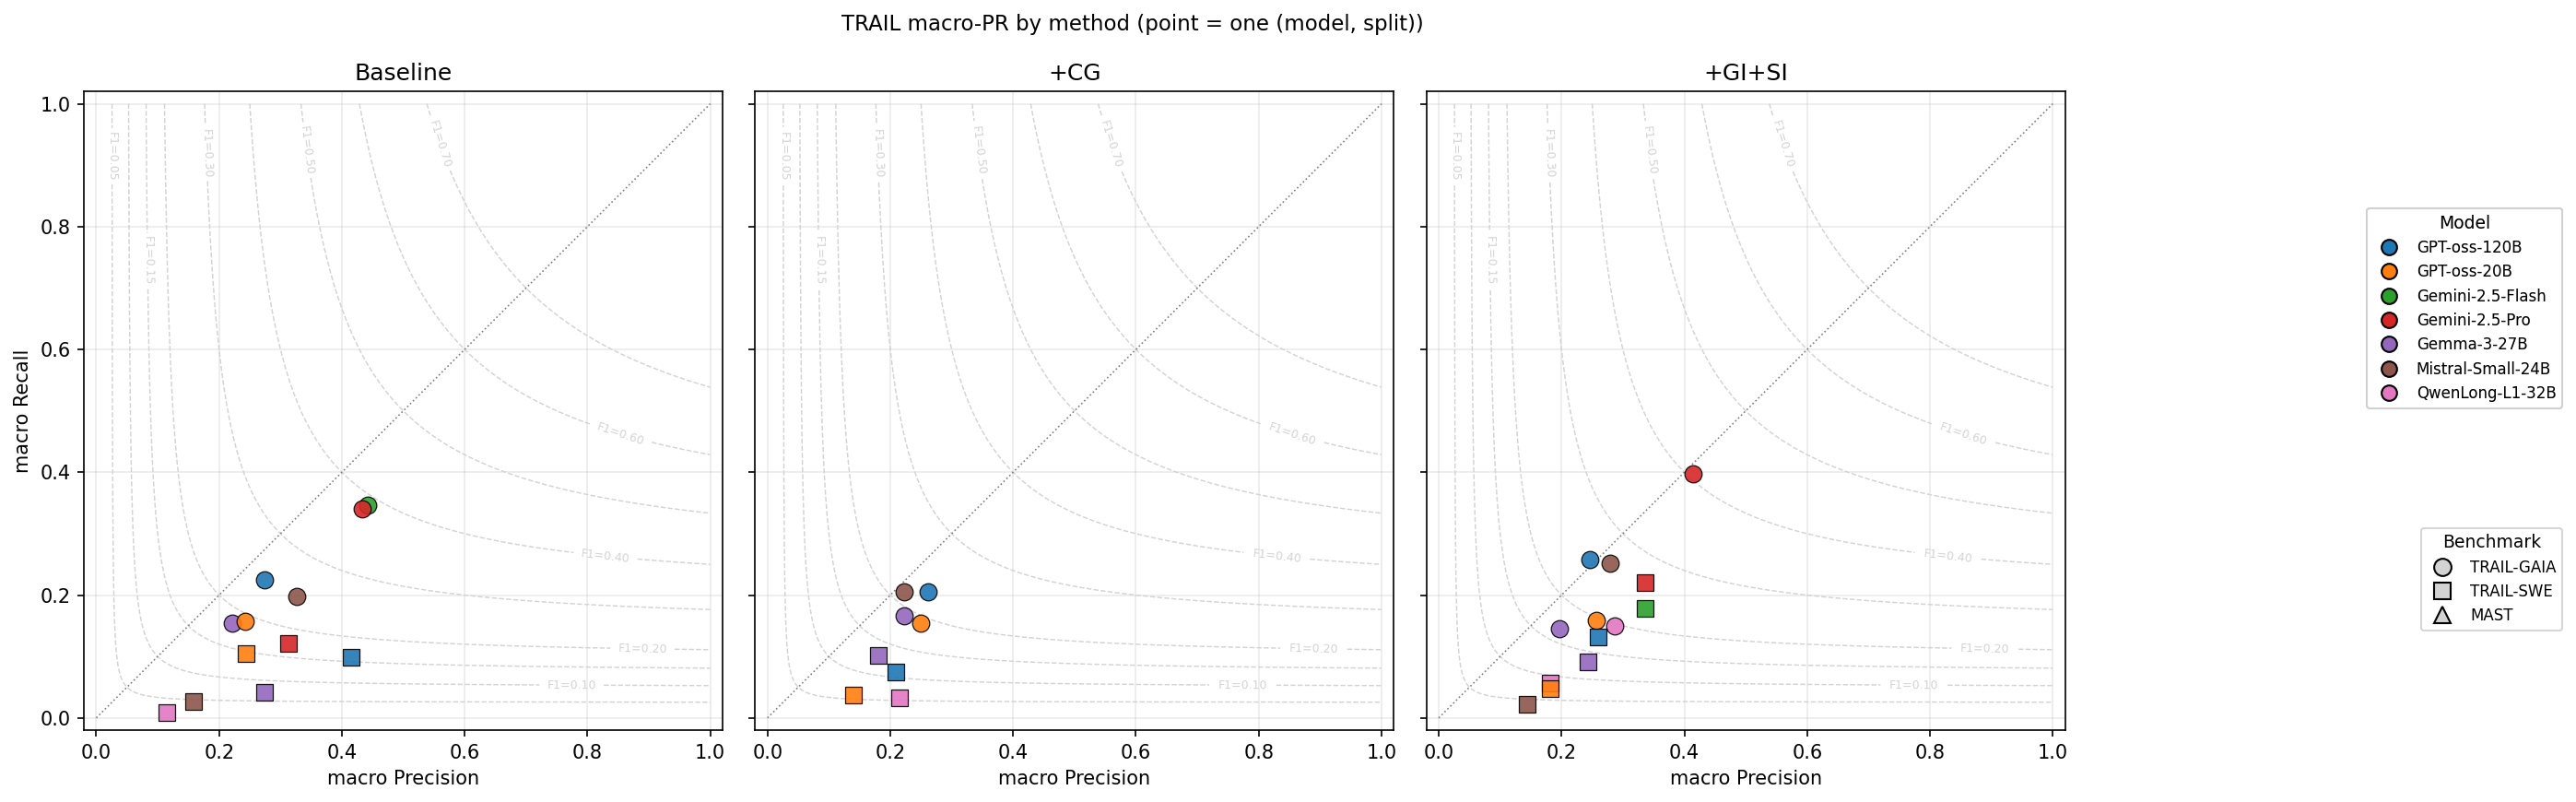

Source data for this figure (header and first rows):
model, benchmark, method, P, R, F1, src
Mistral-Small-24B, TRAIL-GAIA, +CG, 0.2227, 0.2048, 0.1952, /data/wang/junh/githubs/trail-benchmark/…
Gemini-2.5-Flash, TRAIL-GAIA, Baseline, 0.4417, 0.3468, 0.3538, /data/wang/junh/githubs/trail-benchmark/…
Gemini-2.5-Flash, TRAIL-SWE, +GI+SI, 0.3365, 0.1787, 0.1486, /data/wang/junh/githubs/trail-benchmark/…
Mistral-Small-24B, TRAIL-SWE, Baseline, 0.1581, 0.0268, 0.0429, /data/wang/junh/githubs/trail-benchmark/…
Mistral-Small-24B, TRAIL-GAIA, +GI+SI, 0.2785, 0.2526, 0.2455, /data/wang/junh/githubs/trail-benchmark/…
Mistral-Small-24B, TRAIL-GAIA, Baseline, 0.3272, 0.1984, 0.2116, /data/wang/junh/githubs/trail-benchmark/…
Mistral-Small-24B, TRAIL-SWE, +GI+SI, 0.1442, 0.0225, 0.0350, /data/wang/junh/githubs/trail-benchmark/…
QwenLong-L1-32B, TRAIL-SWE, Baseline, 0.1154, 0.0091, 0.0160, /data/wang/junh/githubs/trail-benchmark/…
QwenLong-L1-32B, TRAIL-SWE, +CG, 0.2143, 0.0326, 0.0501, /data/wang/junh/githubs/trail-benchmark/…
QwenLong-L1-32B, TRAIL-SWE, +GI+SI, 0.1809, 0.0560, 0.0749, /data/wang/junh/githubs/trail-benchmark/…
Gemma-3-27B, TRAIL-GAIA, +CG, 0.2219, 0.1666, 0.1654, /data/wang/junh/githubs/trail-benchmark/…
Gemma-3-27B, TRAIL-GAIA, +GI+SI, 0.1970, 0.1454, 0.1398, /data/wang/junh/githubs/trail-benchmark/…
GPT-oss-20B, TRAIL-GAIA, +GI+SI, 0.2569, 0.1591, 0.1776, /data/wang/junh/githubs/trail-benchmark/…
QwenLong-L1-32B, TRAIL-GAIA, +GI+SI, 0.2866, 0.1498, 0.1643, /data/wang/junh/githubs/trail-benchmark/…
GPT-oss-20B, TRAIL-GAIA, +CG, 0.2491, 0.1549, 0.1729, /data/wang/junh/githubs/trail-benchmark/…
Gemma-3-27B, TRAIL-GAIA, Baseline, 0.2208, 0.1540, 0.1527, /data/wang/junh/githubs/trail-benchmark/…
GPT-oss-120B, TRAIL-GAIA, Baseline, 0.2740, 0.2256, 0.2114, /data/wang/junh/githubs/trail-benchmark/…
GPT-oss-20B, TRAIL-GAIA, Baseline, 0.2425, 0.1569, 0.1723, /data/wang/junh/githubs/trail-benchmark/…
GPT-oss-120B, TRAIL-GAIA, +CG, 0.2618, 0.2047, 0.1978, /data/wang/junh/githubs/trail-benchmark/…
GPT-oss-120B, TRAIL-GAIA, +GI+SI, 0.2454, 0.2578, 0.2434, /data/wang/junh/githubs/trail-benchmark/…
Gemma-3-27B, TRAIL-SWE, Baseline, 0.2744, 0.0411, 0.0642, /data/wang/junh/githubs/trail-benchmark/…
Gemma-3-27B, TRAIL-SWE, +CG, 0.1803, 0.1014, 0.1067, /data/wang/junh/githubs/trail-benchmark/…
Gemma-3-27B, TRAIL-SWE, +GI+SI, 0.2436, 0.0917, 0.1238, /data/wang/junh/githubs/trail-benchmark/…
GPT-oss-120B, TRAIL-SWE, Baseline, 0.4154, 0.0995, 0.1450, /data/wang/junh/githubs/trail-benchmark/…
GPT-oss-120B, TRAIL-SWE, +CG, 0.2096, 0.0753, 0.1079, /data/wang/junh/githubs/trail-benchmark/…
GPT-oss-120B, TRAIL-SWE, +GI+SI, 0.2597, 0.1310, 0.1611, /data/wang/junh/githubs/trail-benchmark/…
GPT-oss-20B, TRAIL-SWE, Baseline, 0.2440, 0.1043, 0.0647, /data/wang/junh/githubs/trail-benchmark/…
GPT-oss-20B, TRAIL-SWE, +CG, 0.1397, 0.0376, 0.0547, /data/wang/junh/githubs/trail-benchmark/…
GPT-oss-20B, TRAIL-SWE, +GI+SI, 0.1816, 0.0472, 0.0709, /data/wang/junh/githubs/trail-benchmark/…
Gemini-2.5-Pro, TRAIL-GAIA, Baseline, 0.4337, 0.3406, 0.3513, /data/wang/junh/githubs/trail-benchmark/…
Gemini-2.5-Pro, TRAIL-GAIA, +GI+SI, 0.4135, 0.3975, 0.3840, /data/wang/junh/githubs/trail-benchmark/…
Gemini-2.5-Pro, TRAIL-SWE, Baseline, 0.3131, 0.1217, 0.1439, /data/wang/junh/githubs/trail-benchmark/…
Gemini-2.5-Pro, TRAIL-SWE, +GI+SI, 0.3364, 0.2204, 0.2213, /data/wang/junh/githubs/trail-benchmark/…
